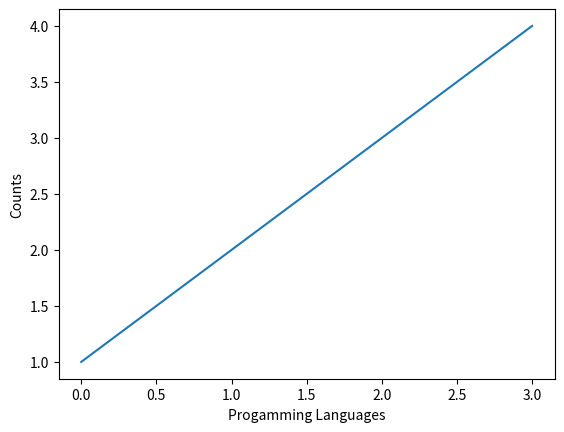

Write the Python code that produced this figure.


# Line graph 
import matplotlib.pyplot as plt
plt.plot([1,2,3,4])
plt.xlabel('Progamming Languages')
plt.ylabel('Counts')
plt.show()
